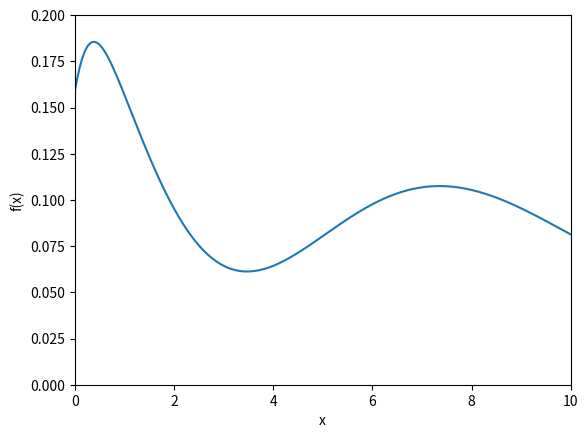

Python code for this plot: (Note: this script raises an exception after producing the figure.)
import matplotlib.pyplot as plt
import numpy
import random

norm = (181 + 24*numpy.arctan(10)-numpy.cos(2*numpy.sqrt(30))-2*numpy.sqrt(30)*numpy.sin(2*numpy.sqrt(30)))/12

def f(x):
    return  (1 + (2/(1+x**2)+ numpy.sin(numpy.sqrt(3*x))**2))/norm

xs = numpy.linspace(0, 10, 200)
fs = f(xs)
plt.plot(xs, fs);
plt.ylabel('f(x)')
plt.xlabel('x')
plt.xlim(0,10)
plt.ylim(0,0.2);

def genSample(npts):
    sample = []
    # YOUR CODE HERE

    return numpy.array(sample)

# this test is worth 1 mark
testSample = genSample(103)
assert (testSample >= 0).all() 
assert (testSample <= 10).all()
assert len(testSample) == 103